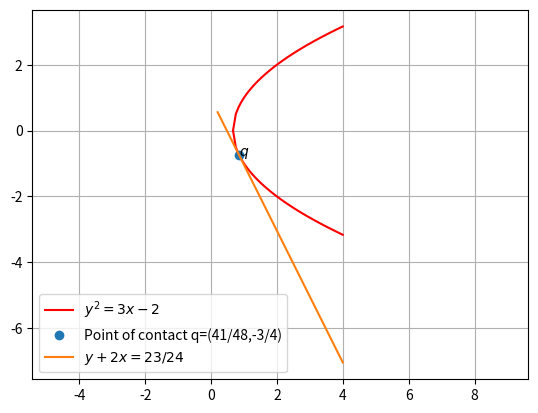

Python code for this plot:
import numpy as np
import matplotlib.pyplot as plt
import math



# equation - x^2 - 2*x
X_coord = np.array(np.linspace(2/3, 4.0, num=40))
Y_coord =[math.sqrt(3*num-2) for num in X_coord]
y1 = np.zeros(len(X_coord))

for i in range(len(X_coord)):
    y1[i] = Y_coord[i]*-1


#plot points and lines
plt.plot(X_coord, Y_coord,'r', label='$y^2=3x-2$')
plt.plot(X_coord, y1,'r')
plt.plot(41/48, -3/4, 'o', label='Point of contact q=(41/48,-3/4)')
X_coord = np.array(np.linspace(0.2, 4.0, num=40))
y2=(23/24)-(2*X_coord)
plt.plot(X_coord,y2,  label='$y+2x=23/24$')
plt.text(41/48, -3/4,'$q$')



plt.axis('equal')
plt.legend(loc='best')
plt.grid()
plt.show()
